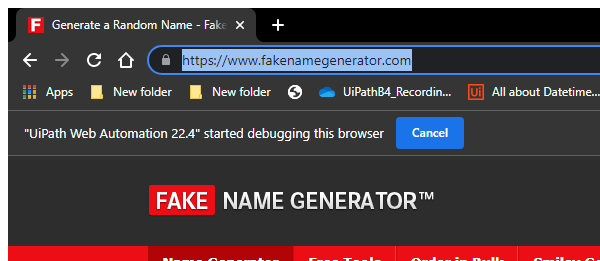
Task: Robotic Enterprise Framework
Workflow: seq_dispature

Step 1: Attach Browser 'chrome.exe Generate' in window 'Generate a Random Name - Fake Name Generator' (chrome.exe)

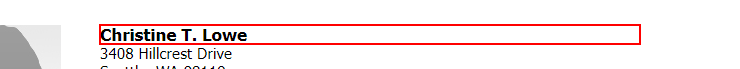
Step 2: get-text from the heading

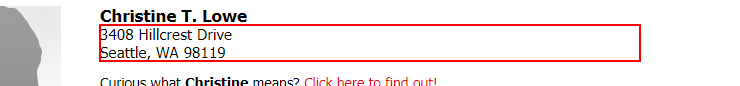
Step 3: get-text from the element

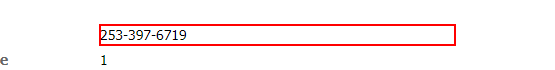
Step 4: get-text from the dd